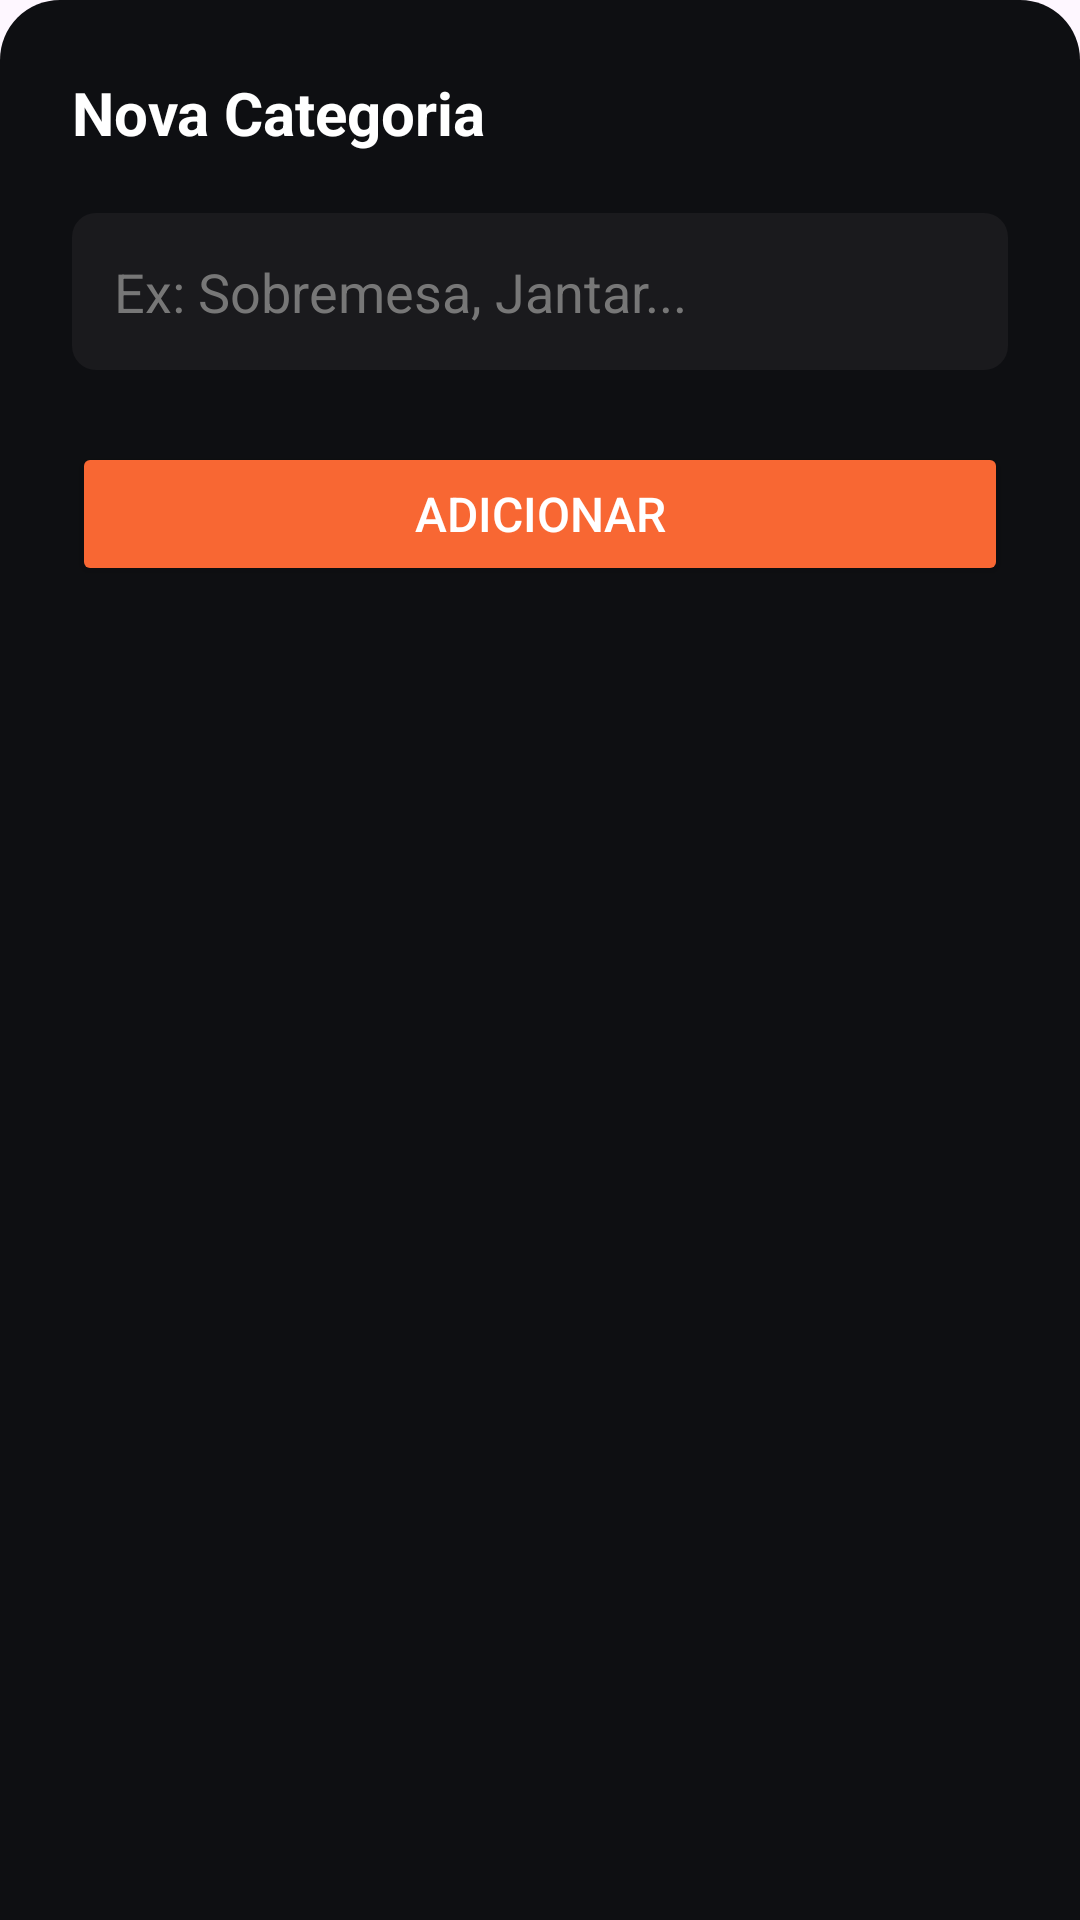

The Android layout XML behind this screen, and the referenced resources:
<!-- AndroidManifest.xml: application theme Theme.TopChef -->
<!-- res/layout/dialog_add_type.xml -->
<?xml version="1.0" encoding="utf-8"?>
<androidx.constraintlayout.widget.ConstraintLayout xmlns:android="http://schemas.android.com/apk/res/android"
    xmlns:app="http://schemas.android.com/apk/res-auto"
    android:layout_width="match_parent"
    android:layout_height="wrap_content"
    android:padding="24dp"
    android:background="@drawable/bg_bottom_sheet">

    <TextView
        android:id="@+id/txt_title"
        android:layout_width="wrap_content"
        android:layout_height="wrap_content"
        android:text="Nova Categoria"
        android:textColor="@color/white"
        android:textSize="20sp"
        android:textStyle="bold"
        app:layout_constraintStart_toStartOf="parent"
        app:layout_constraintTop_toTopOf="parent" />

    <EditText
        android:id="@+id/edtx_new_type"
        android:layout_width="match_parent"
        android:layout_height="wrap_content"
        android:layout_marginTop="20dp"
        android:background="@drawable/rounded_square_shape_for_edtx"
        android:backgroundTint="@color/backgroundIc"
        android:hint="Ex: Sobremesa, Jantar..."
        android:inputType="textCapSentences"
        android:padding="14dp"
        android:textColor="@color/white"
        android:textColorHint="@color/myGray"
        android:textSize="18sp"
        app:layout_constraintTop_toBottomOf="@id/txt_title" />

    <Button
        android:id="@+id/btn_add_type"
        android:layout_width="0dp"
        android:layout_height="wrap_content"
        android:layout_marginTop="24dp"
        android:backgroundTint="@color/default_color_app"
        android:text="Adicionar"
        android:textColor="@color/white"
        android:textSize="16sp"
        app:layout_constraintEnd_toEndOf="parent"
        app:layout_constraintStart_toStartOf="parent"
        app:layout_constraintTop_toBottomOf="@id/edtx_new_type" />

</androidx.constraintlayout.widget.ConstraintLayout>
<!-- resources referenced by this layout -->
<resources>
  <color name="backgroundIc">#1A1A1D</color>
  <color name="default_color_app">#F86733</color>
  <color name="myGray">#777777</color>
  <color name="white">#FFFFFFFF</color>
  <!-- drawable bg_bottom_sheet (drawable) -->
  <?xml version="1.0" encoding="utf-8"?>
  <shape xmlns:android="http://schemas.android.com/apk/res/android">
      <solid android:color="@color/background2" />
      <corners
          android:topLeftRadius="20dp"
          android:topRightRadius="20dp" />
  </shape>
  <!-- drawable rounded_square_shape_for_edtx (drawable) -->
  <?xml version="1.0" encoding="utf-8"?>
  <shape xmlns:android="http://schemas.android.com/apk/res/android"
      xmlns:tools="http://schemas.android.com/tools"
      android:shape="rectangle">
      <solid tools:color="@color/default_color_app" />
      <corners android:radius="8dp" />
      <padding
          android:bottom="10dp"
          android:left="10dp"
          android:right="10dp"
          android:top="10dp"/>
  
  </shape>
  <style name="Theme.TopChef" parent="Base.Theme.TopChef" />
  <color name="background2">#F707080B</color>
  <style name="Base.Theme.TopChef" parent="Theme.Material3.DayNight.NoActionBar">
          
          <item name="android:textCursorDrawable">@drawable/cursor_custom</item>
          <item name="colorPrimary">@color/default_color_app</item>
  
  
          <item name="colorControlActivated">@color/default_color_app</item>
          <item name="android:textColorHighlight">@color/default_color_app_transparent</item>
  
          <item name="android:windowLightStatusBar">true</item>
          <item name="android:statusBarColor">@color/background</item>
          <item name="android:windowOptOutEdgeToEdgeEnforcement">true</item>
  
          <item name="android:windowContentTransitions">true</item>
      </style>
  <!-- drawable cursor_custom (drawable) -->
  <?xml version="1.0" encoding="utf-8"?>
  <shape xmlns:android="http://schemas.android.com/apk/res/android"
      android:shape="rectangle">
      <size android:width="2dp"/>
      <solid android:color="@color/default_color_app"/>
  </shape>
  <color name="default_color_app_transparent">#A9F6B190</color>
  <color name="background">#06070A</color>
</resources>
